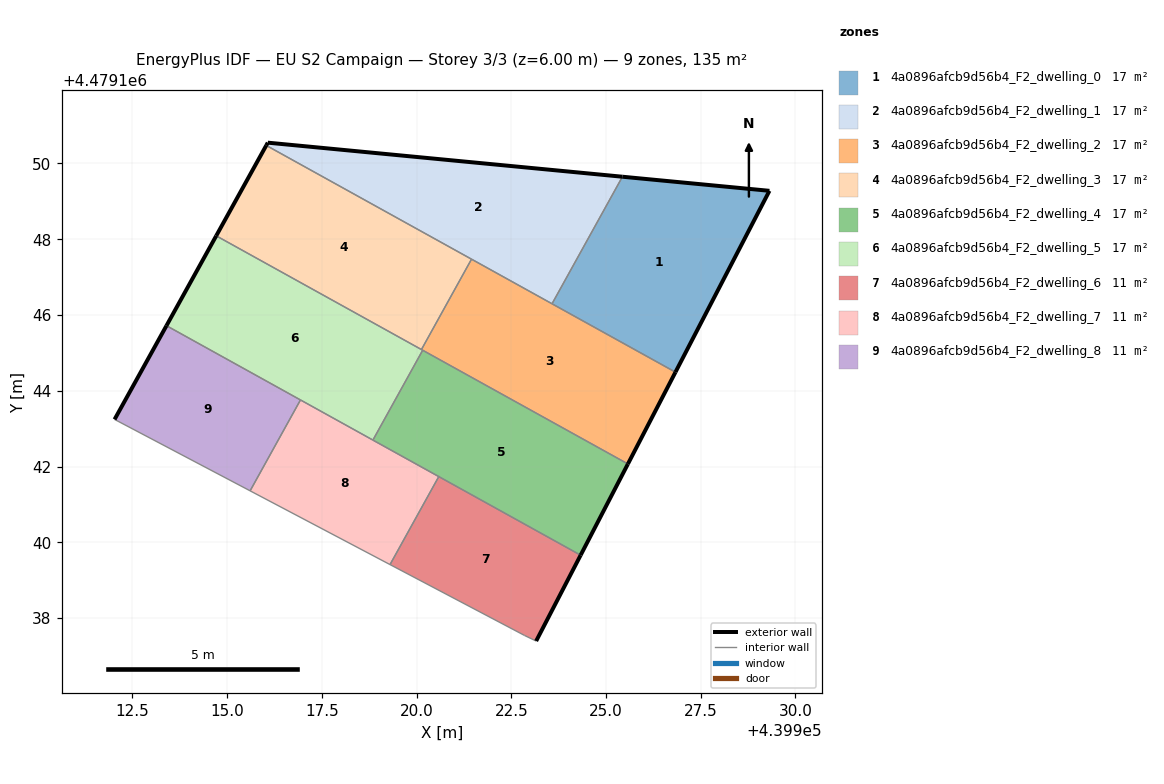
=== STOREY PLAN SPEC (per zone: floor XY polygon, exterior-wall plan segments, windows/doors) ===
zone 1: 4a0896afcb9d56b4_F2_dwelling_0  (16.9 m²)
  floor: (439926.83, 4479144.49) (439929.32, 4479149.28) (439925.43, 4479149.65) (439923.58, 4479146.30)
  exterior wall: (439925.43, 4479149.65) – (439929.32, 4479149.28)  [3.9 m]
  exterior wall: (439929.32, 4479149.28) – (439926.83, 4479144.49)  [5.4 m]
  interior walls: 2
zone 2: 4a0896afcb9d56b4_F2_dwelling_1  (16.9 m²)
  floor: (439923.58, 4479146.30) (439925.43, 4479149.65) (439916.07, 4479150.55) (439916.03, 4479150.48)
  exterior wall: (439916.03, 4479150.48) – (439916.07, 4479150.55)  [0.1 m]
  exterior wall: (439916.07, 4479150.55) – (439925.43, 4479149.65)  [9.4 m]
  interior walls: 3
zone 3: 4a0896afcb9d56b4_F2_dwelling_2  (16.9 m²)
  floor: (439925.58, 4479142.07) (439926.83, 4479144.49) (439921.45, 4479147.47) (439920.13, 4479145.09)
  exterior wall: (439926.83, 4479144.49) – (439925.58, 4479142.07)  [2.7 m]
  interior walls: 5
zone 4: 4a0896afcb9d56b4_F2_dwelling_3  (16.9 m²)
  floor: (439920.13, 4479145.09) (439921.45, 4479147.47) (439916.03, 4479150.48) (439914.71, 4479148.09)
  exterior wall: (439914.71, 4479148.09) – (439916.03, 4479150.48)  [2.7 m]
  interior walls: 3
zone 5: 4a0896afcb9d56b4_F2_dwelling_4  (16.9 m²)
  floor: (439924.33, 4479139.66) (439925.58, 4479142.07) (439920.16, 4479145.07) (439918.85, 4479142.70)
  exterior wall: (439925.58, 4479142.07) – (439924.33, 4479139.66)  [2.7 m]
  interior walls: 4
zone 6: 4a0896afcb9d56b4_F2_dwelling_5  (16.9 m²)
  floor: (439918.85, 4479142.70) (439920.16, 4479145.07) (439914.71, 4479148.09) (439913.40, 4479145.72)
  exterior wall: (439913.40, 4479145.72) – (439914.71, 4479148.09)  [2.7 m]
  interior walls: 5
zone 7: 4a0896afcb9d56b4_F2_dwelling_6  (11.3 m²)
  floor: (439923.16, 4479137.39) (439924.33, 4479139.66) (439920.59, 4479141.74) (439919.30, 4479139.41) (439922.85, 4479137.54)
  exterior wall: (439924.33, 4479139.66) – (439923.16, 4479137.39)  [2.6 m]
  interior walls: 4
zone 8: 4a0896afcb9d56b4_F2_dwelling_7  (11.3 m²)
  floor: (439919.30, 4479139.41) (439920.59, 4479141.74) (439916.94, 4479143.76) (439915.61, 4479141.36)
  interior walls: 5
zone 9: 4a0896afcb9d56b4_F2_dwelling_8  (11.3 m²)
  floor: (439915.61, 4479141.36) (439916.94, 4479143.76) (439913.40, 4479145.72) (439912.03, 4479143.24)
  exterior wall: (439912.03, 4479143.24) – (439913.40, 4479145.72)  [2.8 m]
  interior walls: 3

=== DERIVED (storey summary) ===
Building: EU S2 Campaign
Storey: 3 of 3  (floor level z = 6.00 m)
Storey gross floor area: 135.1 m²
Zones on this storey: 9
  - 4a0896afcb9d56b4_F2_dwelling_0: floor 16.9 m²; exterior wall 9.3 m (27.9 m²); WWR 0.0%
  - 4a0896afcb9d56b4_F2_dwelling_1: floor 16.9 m²; exterior wall 9.5 m (28.5 m²); WWR 0.0%
  - 4a0896afcb9d56b4_F2_dwelling_2: floor 16.9 m²; exterior wall 2.7 m (8.2 m²); WWR 0.0%
  - 4a0896afcb9d56b4_F2_dwelling_3: floor 16.9 m²; exterior wall 2.7 m (8.2 m²); WWR 0.0%
  - 4a0896afcb9d56b4_F2_dwelling_4: floor 16.9 m²; exterior wall 2.7 m (8.1 m²); WWR 0.0%
  - 4a0896afcb9d56b4_F2_dwelling_5: floor 16.9 m²; exterior wall 2.7 m (8.1 m²); WWR 0.0%
  - 4a0896afcb9d56b4_F2_dwelling_6: floor 11.3 m²; exterior wall 2.6 m (7.7 m²); WWR 0.0%
  - 4a0896afcb9d56b4_F2_dwelling_7: floor 11.3 m²
  - 4a0896afcb9d56b4_F2_dwelling_8: floor 11.3 m²; exterior wall 2.8 m (8.5 m²); WWR 0.0%
Zone adjacency (shared interzone walls):
  - 4a0896afcb9d56b4_F2_dwelling_0 ↔ 4a0896afcb9d56b4_F2_dwelling_1
  - 4a0896afcb9d56b4_F2_dwelling_0 ↔ 4a0896afcb9d56b4_F2_dwelling_2
  - 4a0896afcb9d56b4_F2_dwelling_1 ↔ 4a0896afcb9d56b4_F2_dwelling_2
  - 4a0896afcb9d56b4_F2_dwelling_1 ↔ 4a0896afcb9d56b4_F2_dwelling_3
  - 4a0896afcb9d56b4_F2_dwelling_2 ↔ 4a0896afcb9d56b4_F2_dwelling_3
  - 4a0896afcb9d56b4_F2_dwelling_2 ↔ 4a0896afcb9d56b4_F2_dwelling_4
  - 4a0896afcb9d56b4_F2_dwelling_2 ↔ 4a0896afcb9d56b4_F2_dwelling_5
  - 4a0896afcb9d56b4_F2_dwelling_3 ↔ 4a0896afcb9d56b4_F2_dwelling_5
  - 4a0896afcb9d56b4_F2_dwelling_4 ↔ 4a0896afcb9d56b4_F2_dwelling_5
  - 4a0896afcb9d56b4_F2_dwelling_4 ↔ 4a0896afcb9d56b4_F2_dwelling_6
  - 4a0896afcb9d56b4_F2_dwelling_4 ↔ 4a0896afcb9d56b4_F2_dwelling_7
  - 4a0896afcb9d56b4_F2_dwelling_5 ↔ 4a0896afcb9d56b4_F2_dwelling_7
  - 4a0896afcb9d56b4_F2_dwelling_5 ↔ 4a0896afcb9d56b4_F2_dwelling_8
  - 4a0896afcb9d56b4_F2_dwelling_6 ↔ 4a0896afcb9d56b4_F2_dwelling_7
  - 4a0896afcb9d56b4_F2_dwelling_7 ↔ 4a0896afcb9d56b4_F2_dwelling_8